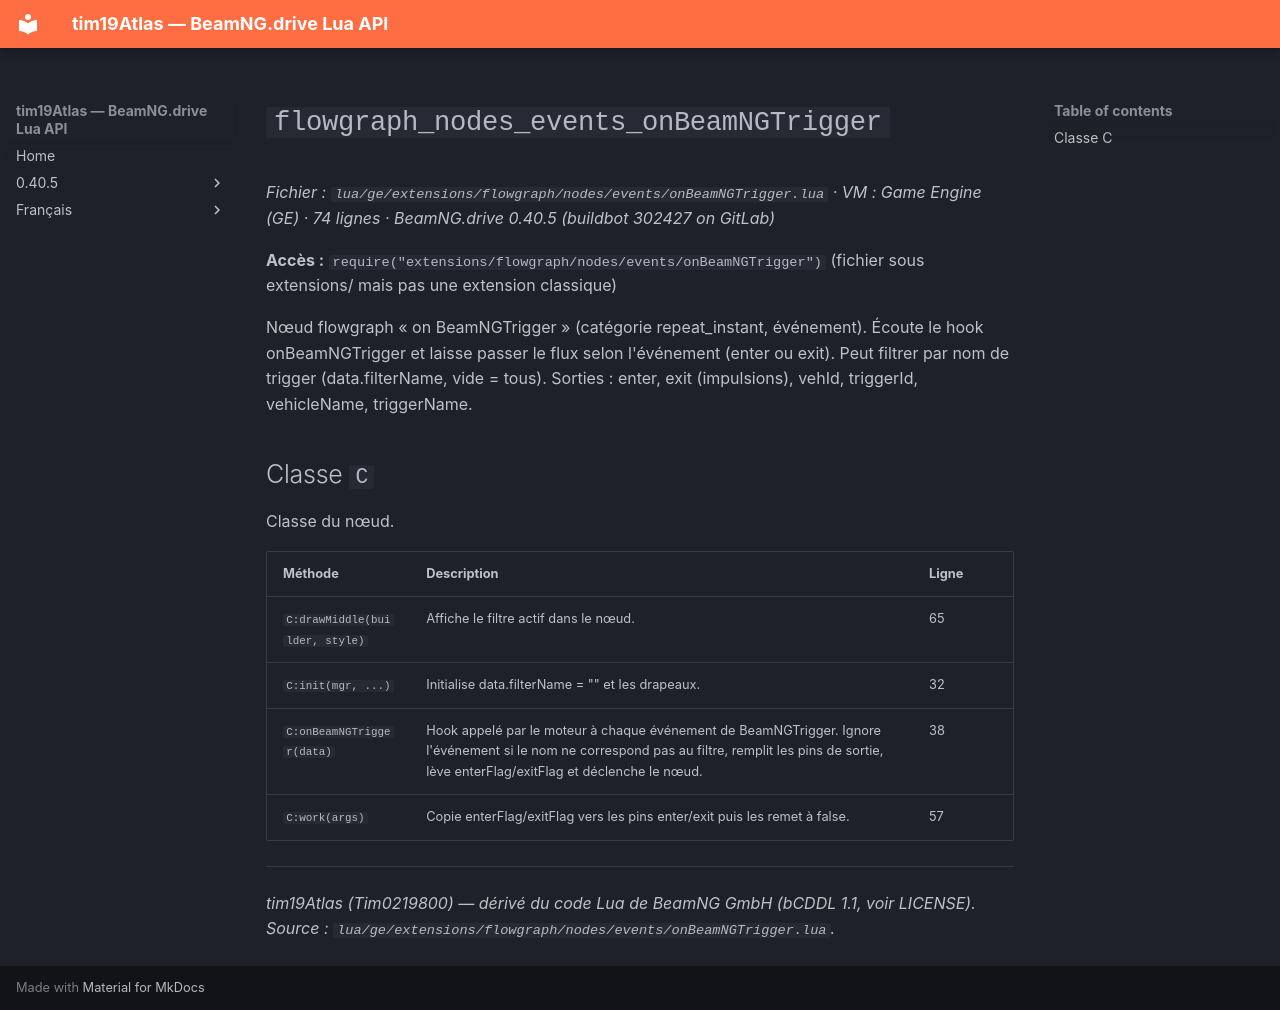

repository: Tim0219800/beamng-lua-atlas · page: fr/0.40.5/ge/extensions/flowgraph/nodes/events/onBeamNGTrigger.html · generator: mkdocs

# `flowgraph_nodes_events_onBeamNGTrigger`

*Fichier : `lua/ge/extensions/flowgraph/nodes/events/onBeamNGTrigger.lua` · VM : Game Engine (GE) · 74 lignes · BeamNG.drive 0.40.5 (buildbot 302427 on GitLab)*

**Accès :** `require("extensions/flowgraph/nodes/events/onBeamNGTrigger")` (fichier sous extensions/ mais pas une extension classique)

Nœud flowgraph « on BeamNGTrigger » (catégorie repeat_instant, événement). Écoute le hook onBeamNGTrigger et laisse passer le flux selon l'événement (enter ou exit). Peut filtrer par nom de trigger (data.filterName, vide = tous). Sorties : enter, exit (impulsions), vehId, triggerId, vehicleName, triggerName.

## Classe `C`

Classe du nœud.

| Méthode | Description | Ligne |
|---|---|---|
| `C:drawMiddle(builder, style)` | Affiche le filtre actif dans le nœud. | 65 |
| `C:init(mgr, ...)` | Initialise data.filterName = "" et les drapeaux. | 32 |
| `C:onBeamNGTrigger(data)` | Hook appelé par le moteur à chaque événement de BeamNGTrigger. Ignore l'événement si le nom ne correspond pas au filtre, remplit les pins de sortie, lève enterFlag/exitFlag et déclenche le nœud. | 38 |
| `C:work(args)` | Copie enterFlag/exitFlag vers les pins enter/exit puis les remet à false. | 57 |

---
*tim19Atlas (Tim0219800) — dérivé du code Lua de BeamNG GmbH (bCDDL 1.1, voir LICENSE). Source : `lua/ge/extensions/flowgraph/nodes/events/onBeamNGTrigger.lua`.*
